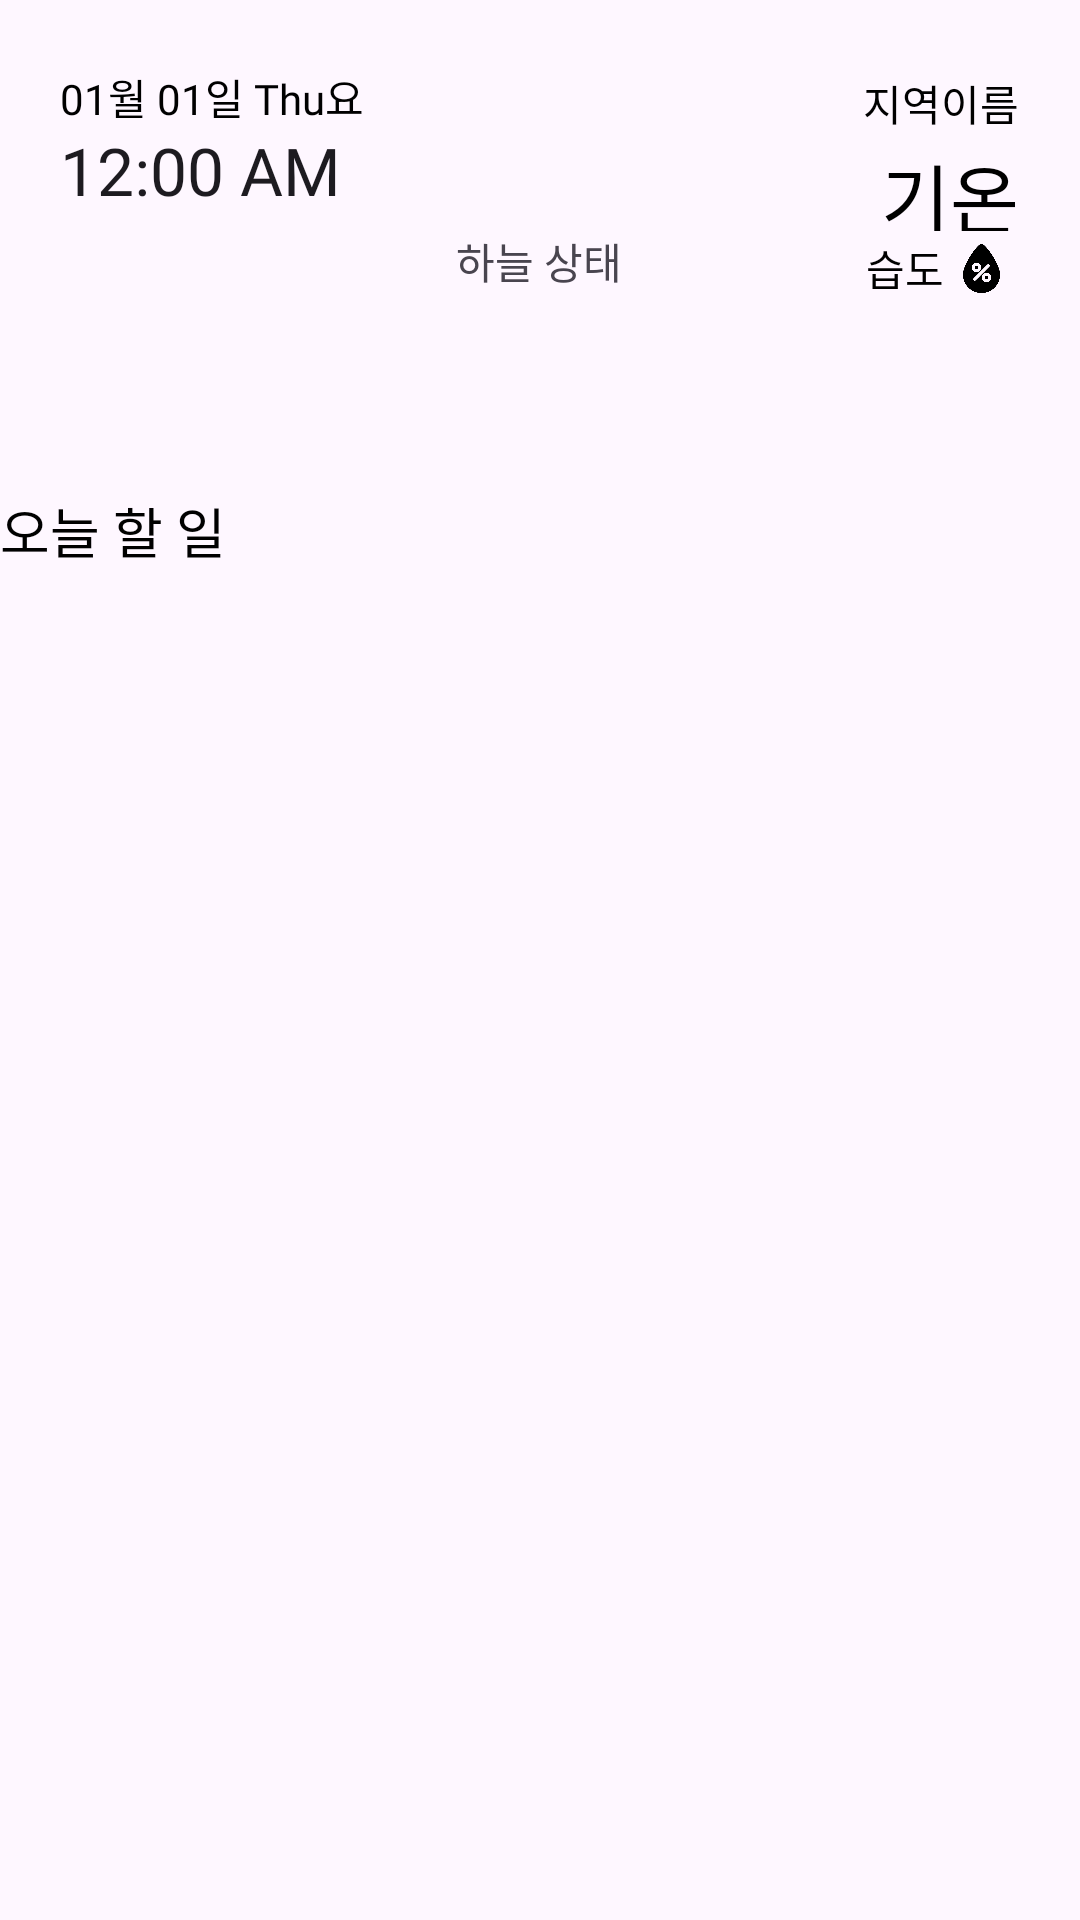

The Android layout XML behind this screen, and the referenced resources:
<!-- AndroidManifest.xml: application theme Theme.SPAP -->
<!-- res/layout/fragment_tasks_main.xml -->
<?xml version="1.0" encoding="utf-8"?>
<layout xmlns:android="http://schemas.android.com/apk/res/android"
    xmlns:tools="http://schemas.android.com/tools"
    xmlns:app="http://schemas.android.com/apk/res-auto"
    tools:context=".home.tasks.TasksMain">

    <data>
        <variable
            name="plantEventViewModel"
            type="com.example.spap.home.tasks.PlantEventViewModel" />
    </data>

    <RelativeLayout
        android:layout_width="match_parent"
        android:layout_height="match_parent">


        <LinearLayout
            android:id="@+id/todayWeather"
            android:layout_width="match_parent"
            android:layout_height="140dp"
            android:layout_marginTop="12dp">

            <RelativeLayout
                android:id="@+id/todayWeatherDetails"
                android:layout_width="0dp"
                android:layout_height="120dp"
                android:layout_gravity="center"
                android:layout_weight="1.4">

                <TextClock
                    android:id="@+id/date"
                    android:layout_width="125dp"
                    android:layout_height="20dp"
                    android:layout_marginLeft="20dp"
                    android:fontFamily="@font/a1009_1"
                    android:format12Hour="MM월 dd일 E요일"
                    android:textColor="@color/black" />

                <TextClock
                    android:id="@+id/time"
                    android:layout_width="125dp"
                    android:layout_height="50dp"
                    android:layout_below="@id/date"
                    android:layout_marginLeft="20dp"
                    android:fontFamily="@font/a1009_1"
                    android:format12Hour="hh:mm a"
                    android:textSize="22dp" />

            </RelativeLayout>

            <RelativeLayout
                android:layout_width="0dp"
                android:layout_height="120dp"
                android:layout_gravity="center_vertical"
                android:layout_weight="1">

                <ImageView
                    android:id="@+id/weatherIcon"
                    android:layout_width="50dp"
                    android:layout_height="50dp"
                    android:layout_centerHorizontal="true"
                    android:layout_gravity="center_vertical" />

                <TextView
                    android:id="@+id/weatherType"
                    android:layout_width="match_parent"
                    android:layout_height="30dp"
                    android:layout_below="@id/weatherIcon"
                    android:fontFamily="@font/a1009_2"
                    android:gravity="center"
                    android:text="하늘 상태" />

            </RelativeLayout>

            <RelativeLayout
                android:id="@+id/information"
                android:layout_width="0dp"
                android:layout_height="120dp"
                android:layout_alignParentRight="true"
                android:layout_gravity="center_vertical"
                android:layout_weight="1.4">

                <TextView
                    android:id="@+id/region"
                    android:layout_width="match_parent"
                    android:layout_height="25dp"
                    android:layout_marginRight="20dp"
                    android:drawableRight="@drawable/left_gps"
                    android:fontFamily="@font/a1009_1"
                    android:gravity="center_vertical|end"
                    android:text="지역이름"
                    android:textColor="@color/black" />

                <TextView
                    android:id="@+id/temperatures"
                    android:layout_width="match_parent"
                    android:layout_height="30dp"
                    android:layout_below="@id/region"
                    android:layout_marginRight="20dp"
                    android:drawableRight="@drawable/left_temp"
                    android:fontFamily="@font/a1009_1"
                    android:gravity="center_vertical|end"
                    android:text="기온"
                    android:textColor="@color/black"
                    android:textSize="25dp" />

                <TextView
                    android:id="@+id/humidity"
                    android:layout_width="match_parent"
                    android:layout_height="25dp"
                    android:layout_below="@id/temperatures"
                    android:layout_marginRight="20dp"
                    android:drawableRight="@drawable/left_humi"
                    android:fontFamily="@font/a1009_1"
                    android:gravity="center_vertical|end"
                    android:text="습도"
                    android:textColor="@color/black" />
            </RelativeLayout>

        </LinearLayout>

        <TextView
            android:id="@+id/todayJob"
            android:layout_width="match_parent"
            android:layout_height="50dp"
            android:layout_below="@id/todayWeather"
            android:fontFamily="@font/a1009_2"
            android:gravity="center_vertical"
            android:text="오늘 할 일"
            android:textColor="@color/black"
            android:textSize="18dp" />

        <androidx.recyclerview.widget.RecyclerView
            android:id="@+id/todayJobList"
            app:layoutManager="androidx.recyclerview.widget.LinearLayoutManager"
            app:items="@{plantEventViewModel.schedules}"
            android:layout_width="match_parent"
            android:layout_height="match_parent"
            android:layout_below="@id/todayJob" />


        <LinearLayout
            android:layout_width="match_parent"
            android:layout_height="200dp"></LinearLayout>


    </RelativeLayout>

</layout>
<!-- resources referenced by this layout -->
<resources>
  <!-- drawable left_gps (drawable) -->
  <?xml version="1.0" encoding="utf-8"?>
  <layer-list xmlns:android="http://schemas.android.com/apk/res/android">
      <item
          android:drawable="@drawable/gps"
          android:width="25dp"
          android:height="25dp">
      </item>
  </layer-list>
  <!-- drawable left_humi (drawable) -->
  <?xml version="1.0" encoding="utf-8"?>
  <layer-list xmlns:android="http://schemas.android.com/apk/res/android">
      <item
          android:drawable="@drawable/humidity"
          android:width="25dp"
          android:height="25dp">
      </item>
  </layer-list>
  <!-- drawable left_temp (drawable) -->
  <?xml version="1.0" encoding="utf-8"?>
  <layer-list xmlns:android="http://schemas.android.com/apk/res/android">
      <item
          android:drawable="@drawable/temperature"
          android:width="25dp"
          android:height="25dp">
      </item>
  </layer-list>
  <style name="Theme.SPAP" parent="Base.Theme.SPAP" />
  <!-- drawable humidity: png bitmap (drawable, 9671 bytes) -->
  <style name="Base.Theme.SPAP" parent="Theme.Material3.DayNight.NoActionBar">
          
          
      </style>
  <!-- not gathered from this repository: default colours our renderer supplied (Android Studio template values) -->
  <color name="black">#FF000000</color>
</resources>
